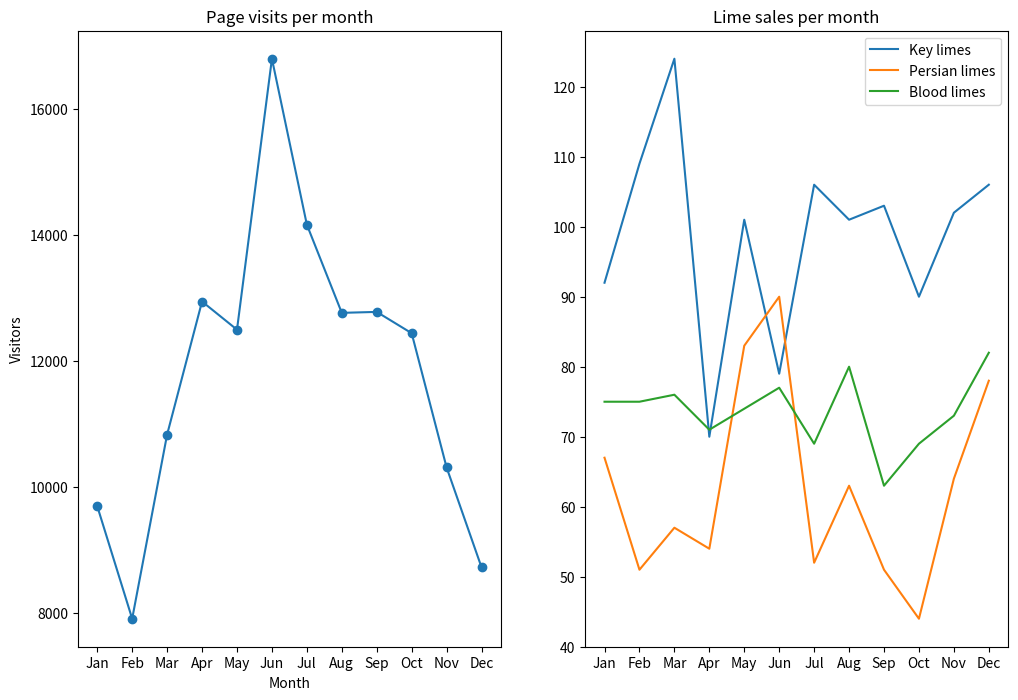

The script that saved this image:
from matplotlib import pyplot as plt

months = ["Jan", "Feb", "Mar", "Apr", "May", "Jun", "Jul", "Aug", "Sep", "Oct", "Nov", "Dec"]

visits_per_month = [9695, 7909, 10831, 12942, 12495, 16794, 14161, 12762, 12777, 12439, 10309, 8724]

# numbers of limes of different species sold each month
key_limes_per_month = [92.0, 109.0, 124.0, 70.0, 101.0, 79.0, 106.0, 101.0, 103.0, 90.0, 102.0, 106.0]
persian_limes_per_month = [67.0, 51.0, 57.0, 54.0, 83.0, 90.0, 52.0, 63.0, 51.0, 44.0, 64.0, 78.0]
blood_limes_per_month = [75.0, 75.0, 76.0, 71.0, 74.0, 77.0, 69.0, 80.0, 63.0, 69.0, 73.0, 82.0]


# create your figure here
plt.figure(figsize =(12,8))
ax1 = plt.subplot(1,2,1)
x_values = range(len(months))
plt.plot(x_values, visits_per_month, marker='o')
plt.xlabel('Month')
plt.ylabel('Visitors')
ax1.set_xticks(x_values)
ax1.set_xticklabels(months)
plt.title('Page visits per month')

ax2 = plt.subplot(1,2,2)
axes1 =plt.plot(x_values,key_limes_per_month)
axes2 =plt.plot(x_values,persian_limes_per_month)
axes3= plt.plot(x_values, blood_limes_per_month)
plt.legend(['Key limes','Persian limes', 'Blood limes'])
ax2.set_xticks(x_values)
ax2.set_xticklabels(months)
plt.title('Lime sales per month')

plt.show()

plt.savefig('Sublime lime graphs')
